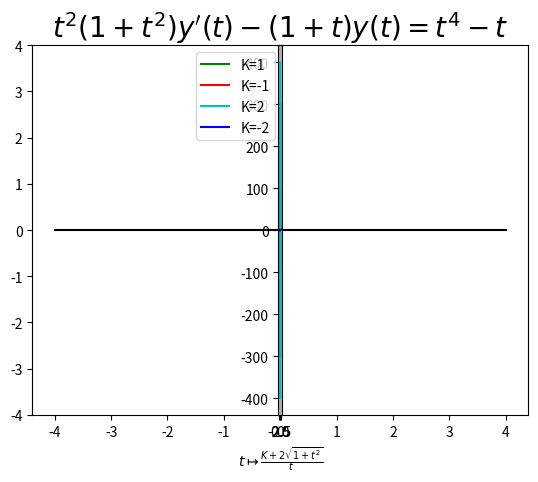

Write Python code to recreate this figure. (Note: this script raises an exception after producing the figure.)
import os
import numpy as np
import matplotlib.pyplot as plt
import scipy.integrate as spig

f=lambda y,t: (2*t/np.sqrt(1+t**2)-y)/t
sol=lambda t,k: (k+2*np.sqrt(1+t**2))/t



# trace les axes

xx,XX= -4,4
plt.ylim(-4,4) # limite l'axe des ordonnées
yy,YY=plt.ylim()

plt.plot([0,0],[yy,YY],'k-', [xx,XX],[0,0],'k-')
plt.axes().set_aspect('equal')



pen=['g','r', 'c', 'b' ]
cteK=[1,-1, 2, -2]

ec=.01
T1=np.linspace(ec, XX)
T2=np.linspace(xx, -ec)
for K,col in zip(cteK,pen):
   Z1=sol(T1,K)
   plt.plot(T1,Z1, col+'-', label="K={}".format(K))
   Z2=sol(T2,K)
   plt.plot(T2,Z2, col+'-')
      

plt.title(r"$t^2(1+t^2)y'(t)-(1+t)y(t)=t^4-t$",fontsize=20)
plt.xlabel(r"$t\mapsto \frac{K+2\sqrt{1+t^2}}{t}$")
plt.grid()
plt.legend()

FichierCourant=os.path.basename(__file__)
plt.savefig(FichierCourant[:-2]+"pdf")
#plt.show()


